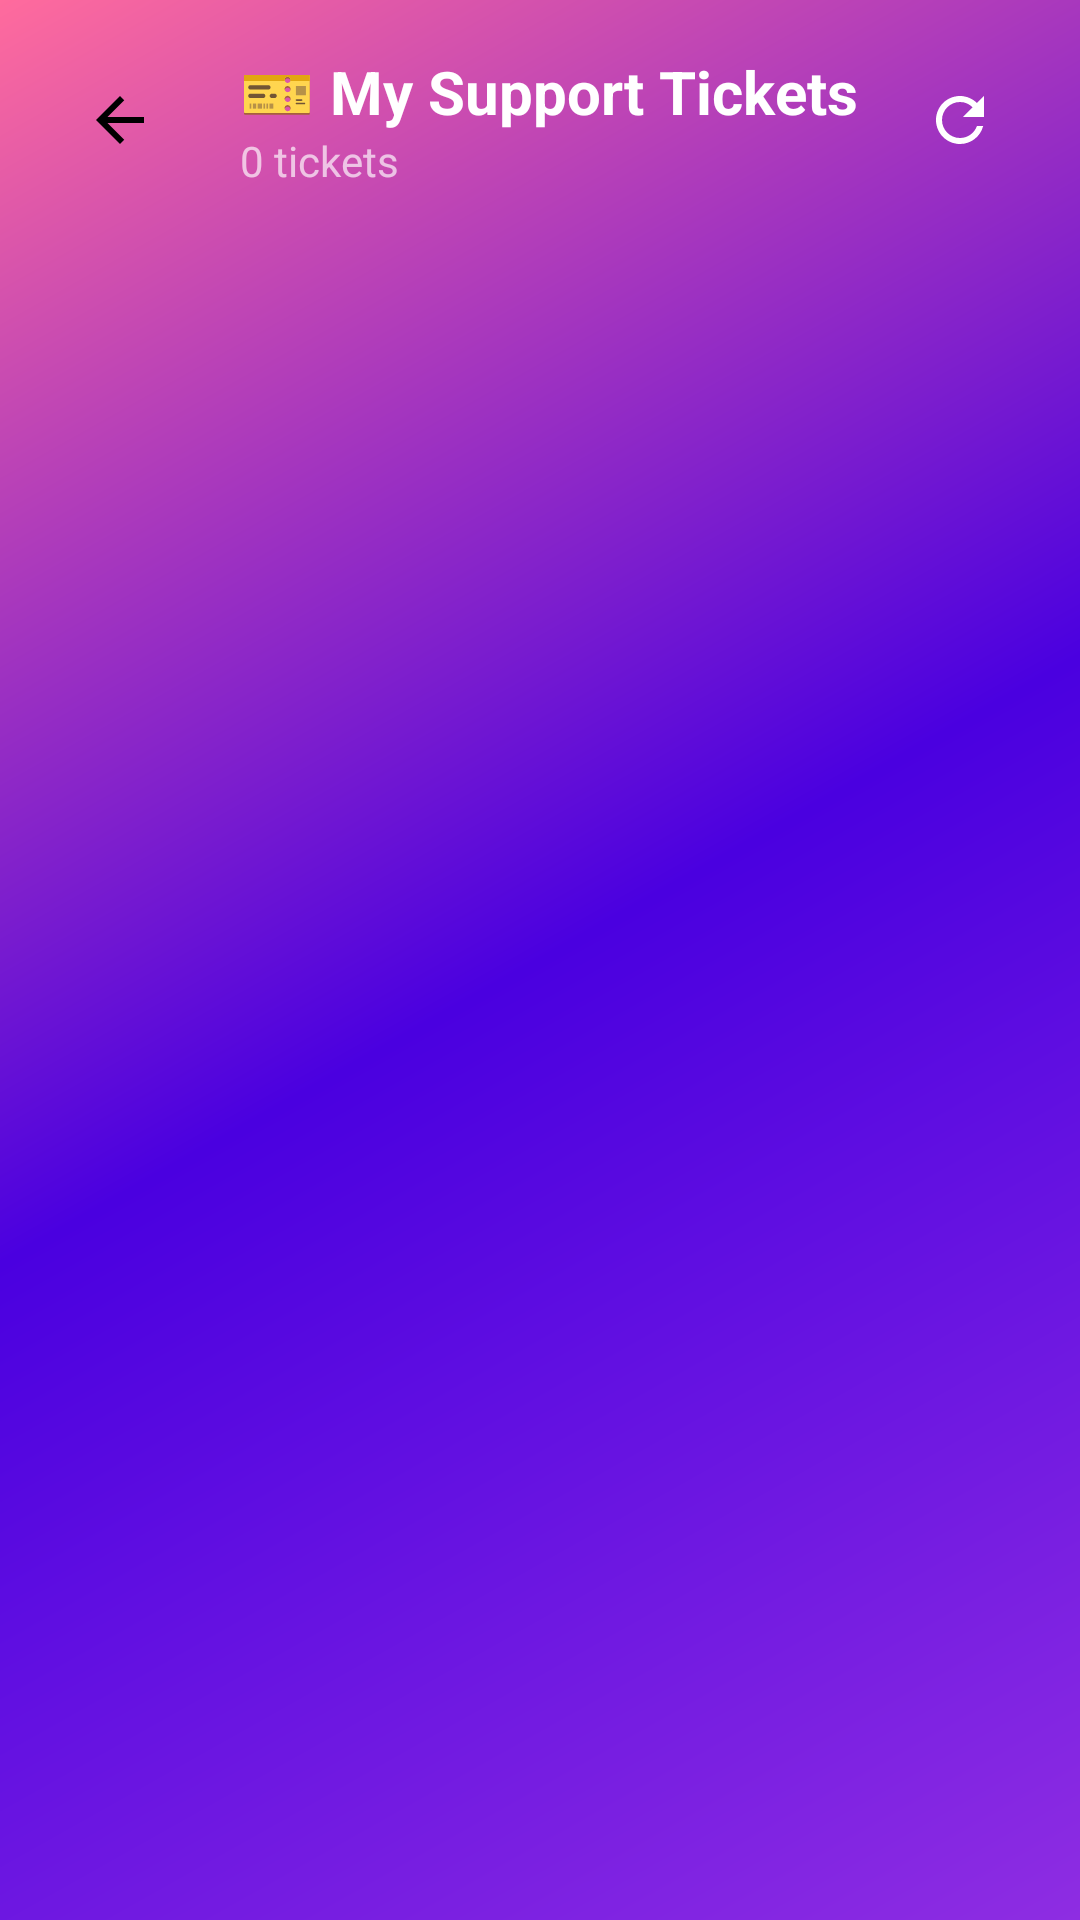

Here is an Android app screen rendered from its layout file. Give the layout XML and the strings, colors and styles it references.
<!-- AndroidManifest.xml: application theme Theme.Zay -->
<!-- res/layout/fragment_my_support_tickets.xml -->
<?xml version="1.0" encoding="utf-8"?>
<LinearLayout xmlns:android="http://schemas.android.com/apk/res/android"
    xmlns:app="http://schemas.android.com/apk/res-auto"
    android:layout_width="match_parent"
    android:layout_height="match_parent"
    android:orientation="vertical"
    android:background="@drawable/gradient_background">

    
    <LinearLayout
        android:layout_width="match_parent"
        android:layout_height="wrap_content"
        android:orientation="horizontal"
        android:padding="16dp"
        android:gravity="center_vertical">

        <ImageButton
            android:id="@+id/backButton"
            android:layout_width="48dp"
            android:layout_height="48dp"
            android:src="@drawable/ic_arrow_back"
            android:background="@drawable/close_button_background"
            android:layout_marginEnd="16dp"
            android:contentDescription="Back" />

        <LinearLayout
            android:layout_width="0dp"
            android:layout_height="wrap_content"
            android:layout_weight="1"
            android:orientation="vertical">

            <TextView
                android:layout_width="wrap_content"
                android:layout_height="wrap_content"
                android:text="🎫 My Support Tickets"
                android:textColor="@android:color/white"
                android:textSize="20sp"
                android:textStyle="bold" />

            <TextView
                android:id="@+id/ticketCountText"
                android:layout_width="wrap_content"
                android:layout_height="wrap_content"
                android:text="0 tickets"
                android:textColor="#AAFFFFFF"
                android:textSize="14sp" />

        </LinearLayout>

        <ImageButton
            android:id="@+id/refreshButton"
            android:layout_width="48dp"
            android:layout_height="48dp"
            android:src="@drawable/ic_refresh"
            android:background="@drawable/edit_button_background"
            android:contentDescription="Refresh" />

    </LinearLayout>

    
    <FrameLayout
        android:layout_width="match_parent"
        android:layout_height="0dp"
        android:layout_weight="1">

        
        <ProgressBar
            android:id="@+id/progressBar"
            android:layout_width="wrap_content"
            android:layout_height="wrap_content"
            android:layout_gravity="center"
            android:visibility="gone" />

        
        <androidx.recyclerview.widget.RecyclerView
            android:id="@+id/ticketsRecyclerView"
            android:layout_width="match_parent"
            android:layout_height="match_parent"
            android:padding="16dp"
            android:clipToPadding="false" />

        
        <TextView
            android:id="@+id/emptyStateText"
            android:layout_width="wrap_content"
            android:layout_height="wrap_content"
            android:layout_gravity="center"
            android:text="📭 No support tickets found\n\nTap 'Contact Support' in Settings to create your first ticket."
            android:textColor="#AAFFFFFF"
            android:textSize="16sp"
            android:textAlignment="center"
            android:visibility="gone" />

    </FrameLayout>

</LinearLayout>
<!-- resources referenced by this layout -->
<resources>
  <!-- drawable gradient_background (drawable) -->
  <?xml version="1.0" encoding="utf-8"?>
  <shape xmlns:android="http://schemas.android.com/apk/res/android">
      <gradient
          android:startColor="#8E2DE2"
          android:centerColor="#4A00E0"
          android:endColor="#FF6B9D"
          android:angle="135" />
  </shape>
  <!-- drawable ic_arrow_back (drawable) -->
  <?xml version="1.0" encoding="utf-8"?>
  <vector xmlns:android="http://schemas.android.com/apk/res/android"
      android:width="24dp"
      android:height="24dp"
      android:viewportWidth="24"
      android:viewportHeight="24">
      
      <path
          android:fillColor="@android:color/black"
          android:pathData="M20,11H7.83l5.59,-5.59L12,4l-8,8 8,8 1.41,-1.41L7.83,13H20v-2z"/>
          
  </vector>
  <!-- drawable ic_refresh (drawable) -->
  <?xml version="1.0" encoding="utf-8"?>
  <vector xmlns:android="http://schemas.android.com/apk/res/android"
      android:width="24dp"
      android:height="24dp"
      android:viewportWidth="24"
      android:viewportHeight="24">
      <path
          android:fillColor="@android:color/white"
          android:pathData="M17.65,6.35C16.2,4.9 14.21,4 12,4C7.58,4 4,7.58 4,12S7.58,20 12,20C15.73,20 18.84,17.45 19.73,14H17.65C16.83,16.33 14.61,18 12,18C8.69,18 6,15.31 6,12S8.69,6 12,6C13.66,6 15.14,6.69 16.22,7.78L13,11H20V4L17.65,6.35Z" />
  </vector>
  <style name="Theme.Zay" parent="Theme.MaterialComponents.DayNight.NoActionBar">
          
          <item name="colorPrimary">@color/purple_500</item>
          <item name="colorPrimaryVariant">@color/purple_700</item>
          <item name="colorOnPrimary">@color/white</item>
          
          <item name="colorSecondary">@color/teal_200</item>
          <item name="colorSecondaryVariant">@color/teal_700</item>
          <item name="colorOnSecondary">@color/black</item>
          
          <item name="android:statusBarColor">?attr/colorPrimaryVariant</item>
          
      </style>
  <color name="purple_500">#FF6200EE</color>
  <color name="purple_700">#FF3700B3</color>
  <color name="white">#FFFFFFFF</color>
  <color name="teal_200">#FF03DAC5</color>
  <color name="teal_700">#FF018786</color>
  <color name="black">#FF000000</color>
</resources>
